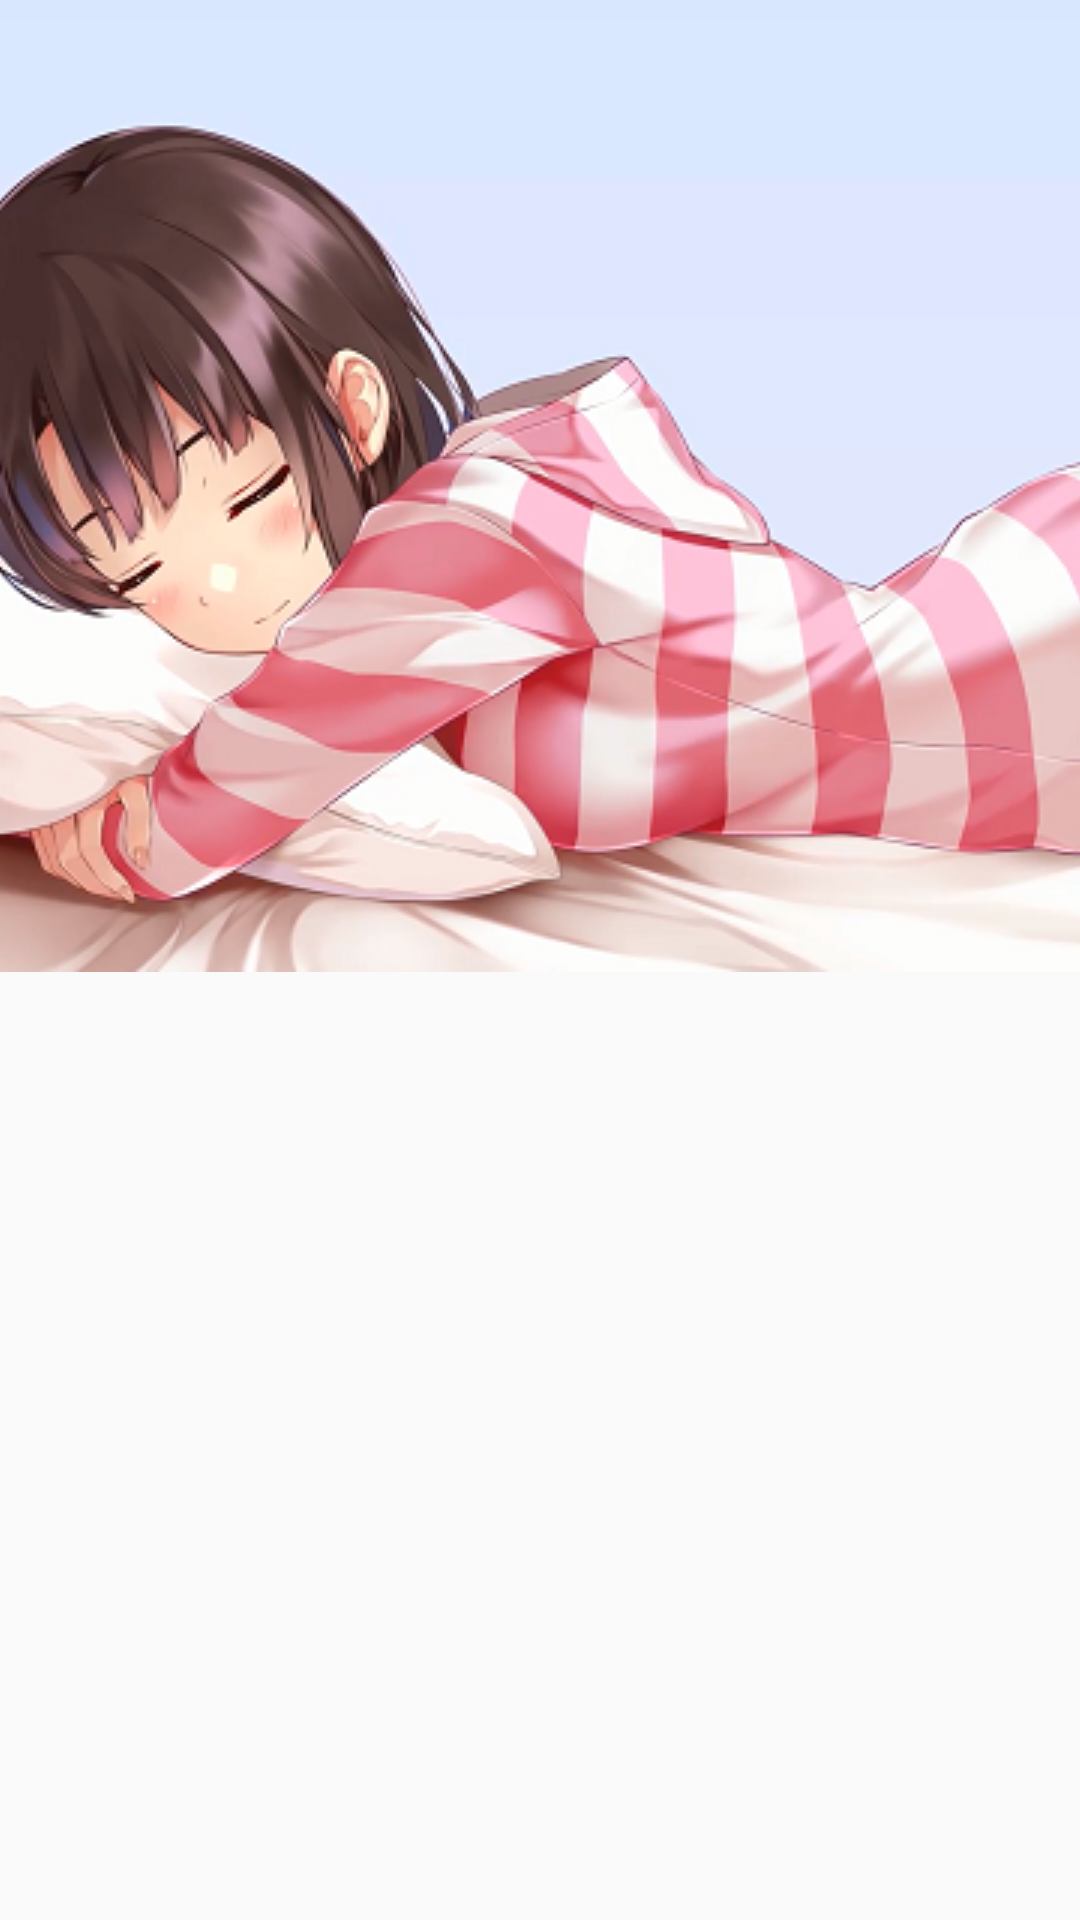

Produce the Android XML layout that renders to this screen, including the resource entries it uses.
<!-- AndroidManifest.xml: application theme AppTheme.NoActionBar -->
<!-- res/layout/navi_head.xml -->
<?xml version="1.0" encoding="utf-8"?>
<LinearLayout xmlns:android="http://schemas.android.com/apk/res/android"
    xmlns:app="http://schemas.android.com/apk/res-auto"
    android:orientation="vertical"
    android:layout_width="match_parent"
    android:layout_height="160dp">

    <ImageView
        android:layout_width="match_parent"
        android:layout_height="wrap_content"
        android:scaleType="centerCrop"
        app:srcCompat="@drawable/megumi"
        android:contentDescription=" "

        />

</LinearLayout>
<!-- resources referenced by this layout -->
<resources>
  <!-- drawable megumi: png bitmap (drawable, 207876 bytes) -->
  <style name="AppTheme.NoActionBar">
          <item name="windowActionBar">false</item>
          <item name="windowNoTitle">true</item>
  
          <item name="colorPrimary">@color/colorPrimary</item>
          <item name="colorPrimaryDark">@color/colorPrimaryDark</item>
          <item name="colorAccent">@color/colorAccent</item>
  
          <item name="android:listDivider">@drawable/divider</item>
  
      </style>
  <color name="colorPrimary">#3F51B5</color>
  <color name="colorPrimaryDark">#303F9F</color>
  <color name="colorAccent">#FF4081</color>
  <!-- drawable divider (drawable) -->
  <?xml version="1.0" encoding="utf-8"?>
  <shape xmlns:android="http://schemas.android.com/apk/res/android"
      android:shape="rectangle">
      <solid android:color="@color/darkgray" />
      <size android:height="1dp" />
  </shape>
  <color name="darkgray">#A9A9A9</color>
</resources>
